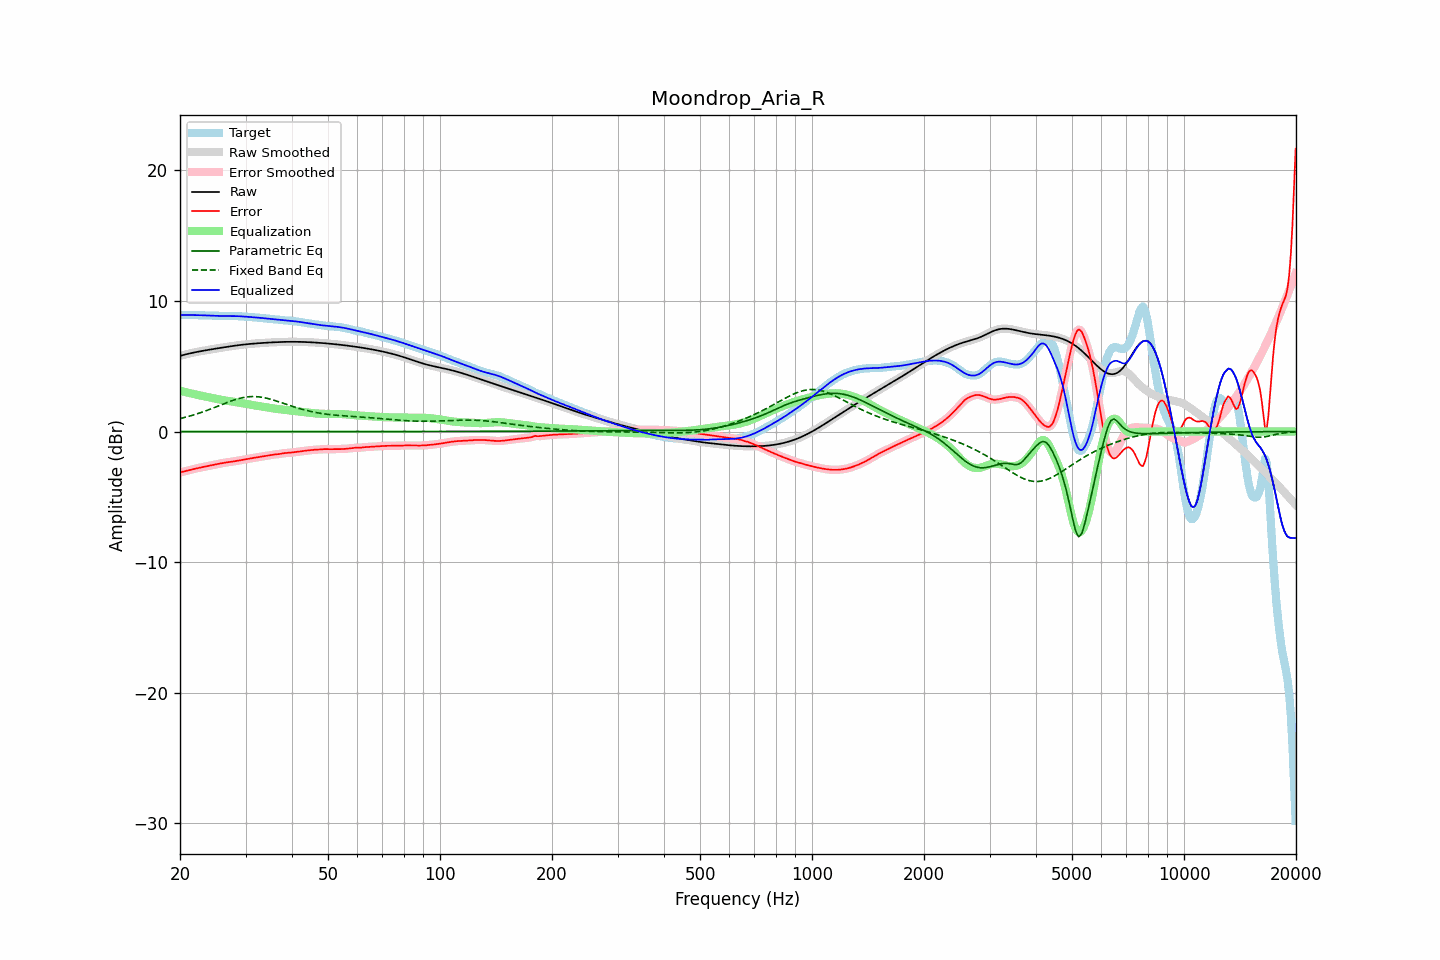

The table this chart was drawn from, first rows:
frequency, raw, error, smoothed, error_smoothed, equalization, parametric_eq, fixed_band_eq, equalized_raw, equalized_smoothed, target
20.00, 5.79, -3.13, 5.79, -3.13, 3.13, 0.00, 0.99, 8.92, 8.92, 8.92
20.20, 5.83, -3.10, 5.83, -3.10, 3.10, 0.00, 1.02, 8.92, 8.92, 8.92
20.40, 5.86, -3.07, 5.86, -3.07, 3.07, 0.00, 1.05, 8.92, 8.92, 8.92
20.61, 5.89, -3.04, 5.89, -3.04, 3.04, 0.00, 1.08, 8.93, 8.93, 8.93
20.81, 5.92, -3.01, 5.92, -3.01, 3.01, 0.00, 1.11, 8.93, 8.93, 8.93
21.02, 5.95, -2.98, 5.95, -2.98, 2.97, 0.00, 1.15, 8.92, 8.92, 8.93
21.23, 5.98, -2.95, 5.98, -2.95, 2.94, 0.00, 1.18, 8.92, 8.92, 8.93
21.44, 6.01, -2.92, 6.01, -2.92, 2.92, 0.00, 1.22, 8.92, 8.92, 8.92
21.66, 6.03, -2.88, 6.03, -2.89, 2.89, 0.00, 1.25, 8.92, 8.92, 8.92
21.87, 6.06, -2.85, 6.06, -2.85, 2.86, 0.00, 1.29, 8.92, 8.91, 8.91
22.09, 6.08, -2.83, 6.08, -2.83, 2.83, 0.00, 1.33, 8.91, 8.91, 8.91
22.31, 6.11, -2.80, 6.11, -2.80, 2.80, 0.00, 1.37, 8.91, 8.91, 8.91
22.54, 6.13, -2.77, 6.13, -2.77, 2.77, 0.00, 1.41, 8.91, 8.91, 8.90
22.76, 6.15, -2.75, 6.15, -2.75, 2.75, 0.00, 1.45, 8.90, 8.90, 8.90
22.99, 6.18, -2.72, 6.18, -2.72, 2.72, 0.00, 1.50, 8.90, 8.90, 8.90
23.22, 6.20, -2.70, 6.20, -2.70, 2.70, 0.00, 1.54, 8.90, 8.90, 8.90
23.45, 6.22, -2.67, 6.22, -2.67, 2.67, 0.00, 1.58, 8.89, 8.89, 8.89
23.69, 6.24, -2.65, 6.24, -2.65, 2.65, 0.00, 1.63, 8.89, 8.89, 8.89
23.92, 6.26, -2.62, 6.26, -2.62, 2.62, 0.00, 1.68, 8.88, 8.88, 8.88
24.16, 6.28, -2.59, 6.28, -2.59, 2.59, 0.00, 1.72, 8.88, 8.88, 8.88
24.40, 6.30, -2.57, 6.30, -2.57, 2.57, 0.00, 1.77, 8.87, 8.87, 8.87
24.65, 6.32, -2.54, 6.32, -2.54, 2.54, 0.00, 1.82, 8.87, 8.87, 8.87
24.89, 6.34, -2.52, 6.34, -2.52, 2.52, 0.00, 1.87, 8.86, 8.86, 8.86
25.14, 6.36, -2.49, 6.36, -2.49, 2.49, 0.00, 1.92, 8.86, 8.86, 8.86
25.39, 6.38, -2.47, 6.38, -2.47, 2.47, 0.00, 1.97, 8.85, 8.85, 8.85
25.65, 6.40, -2.44, 6.40, -2.44, 2.44, 0.00, 2.02, 8.85, 8.85, 8.85
25.91, 6.42, -2.42, 6.42, -2.42, 2.42, 0.00, 2.06, 8.85, 8.85, 8.85
26.16, 6.44, -2.40, 6.44, -2.40, 2.40, 0.00, 2.11, 8.85, 8.85, 8.84
26.43, 6.46, -2.38, 6.46, -2.38, 2.38, 0.00, 2.16, 8.85, 8.85, 8.84
26.69, 6.48, -2.36, 6.48, -2.36, 2.36, 0.00, 2.21, 8.85, 8.85, 8.84
26.96, 6.50, -2.34, 6.50, -2.34, 2.34, 0.00, 2.26, 8.85, 8.85, 8.85
27.23, 6.52, -2.33, 6.52, -2.33, 2.33, 0.00, 2.30, 8.85, 8.85, 8.85
27.50, 6.54, -2.31, 6.54, -2.31, 2.31, 0.00, 2.35, 8.85, 8.85, 8.85
27.77, 6.56, -2.29, 6.56, -2.29, 2.29, 0.00, 2.39, 8.84, 8.84, 8.85
28.05, 6.57, -2.27, 6.57, -2.27, 2.27, 0.00, 2.43, 8.84, 8.84, 8.84
28.33, 6.59, -2.25, 6.59, -2.25, 2.25, 0.00, 2.47, 8.84, 8.84, 8.84
28.62, 6.61, -2.23, 6.61, -2.23, 2.23, 0.00, 2.50, 8.83, 8.83, 8.83
28.90, 6.62, -2.20, 6.62, -2.20, 2.21, 0.00, 2.54, 8.83, 8.83, 8.83
29.19, 6.64, -2.18, 6.64, -2.18, 2.18, 0.00, 2.57, 8.82, 8.82, 8.82
29.48, 6.65, -2.16, 6.65, -2.16, 2.16, 0.00, 2.59, 8.81, 8.81, 8.81
29.78, 6.66, -2.14, 6.66, -2.14, 2.14, 0.00, 2.62, 8.80, 8.80, 8.80
30.08, 6.68, -2.12, 6.68, -2.12, 2.12, 0.00, 2.64, 8.79, 8.79, 8.79
30.38, 6.69, -2.10, 6.69, -2.10, 2.10, 0.00, 2.65, 8.78, 8.79, 8.79
30.68, 6.70, -2.07, 6.70, -2.07, 2.07, 0.00, 2.67, 8.78, 8.78, 8.78
30.99, 6.71, -2.05, 6.71, -2.05, 2.05, 0.00, 2.68, 8.77, 8.77, 8.77
31.30, 6.72, -2.03, 6.72, -2.03, 2.03, 0.00, 2.68, 8.76, 8.76, 8.76
31.61, 6.74, -2.01, 6.73, -2.01, 2.01, 0.00, 2.68, 8.75, 8.75, 8.75
31.93, 6.74, -1.99, 6.74, -1.99, 1.99, 0.00, 2.68, 8.74, 8.74, 8.74
32.24, 6.75, -1.97, 6.75, -1.97, 1.97, 0.00, 2.67, 8.73, 8.73, 8.73
32.57, 6.76, -1.95, 6.76, -1.95, 1.95, 0.00, 2.66, 8.71, 8.71, 8.71
32.89, 6.77, -1.93, 6.77, -1.93, 1.93, 0.00, 2.64, 8.70, 8.70, 8.70
33.22, 6.78, -1.91, 6.78, -1.91, 1.91, 0.00, 2.62, 8.69, 8.69, 8.69
33.55, 6.79, -1.89, 6.79, -1.89, 1.89, 0.00, 2.60, 8.68, 8.68, 8.68
33.89, 6.80, -1.87, 6.80, -1.87, 1.87, 0.00, 2.58, 8.66, 8.66, 8.67
34.23, 6.80, -1.85, 6.80, -1.85, 1.85, 0.00, 2.55, 8.65, 8.65, 8.65
34.57, 6.81, -1.83, 6.81, -1.83, 1.83, 0.00, 2.52, 8.64, 8.64, 8.64
34.92, 6.82, -1.81, 6.82, -1.81, 1.81, 0.00, 2.49, 8.63, 8.63, 8.62
35.27, 6.83, -1.78, 6.83, -1.78, 1.79, 0.00, 2.45, 8.62, 8.62, 8.61
35.62, 6.83, -1.77, 6.83, -1.77, 1.77, 0.00, 2.42, 8.60, 8.60, 8.60
35.97, 6.84, -1.75, 6.84, -1.75, 1.76, 0.00, 2.38, 8.59, 8.59, 8.59
... 635 more rows
